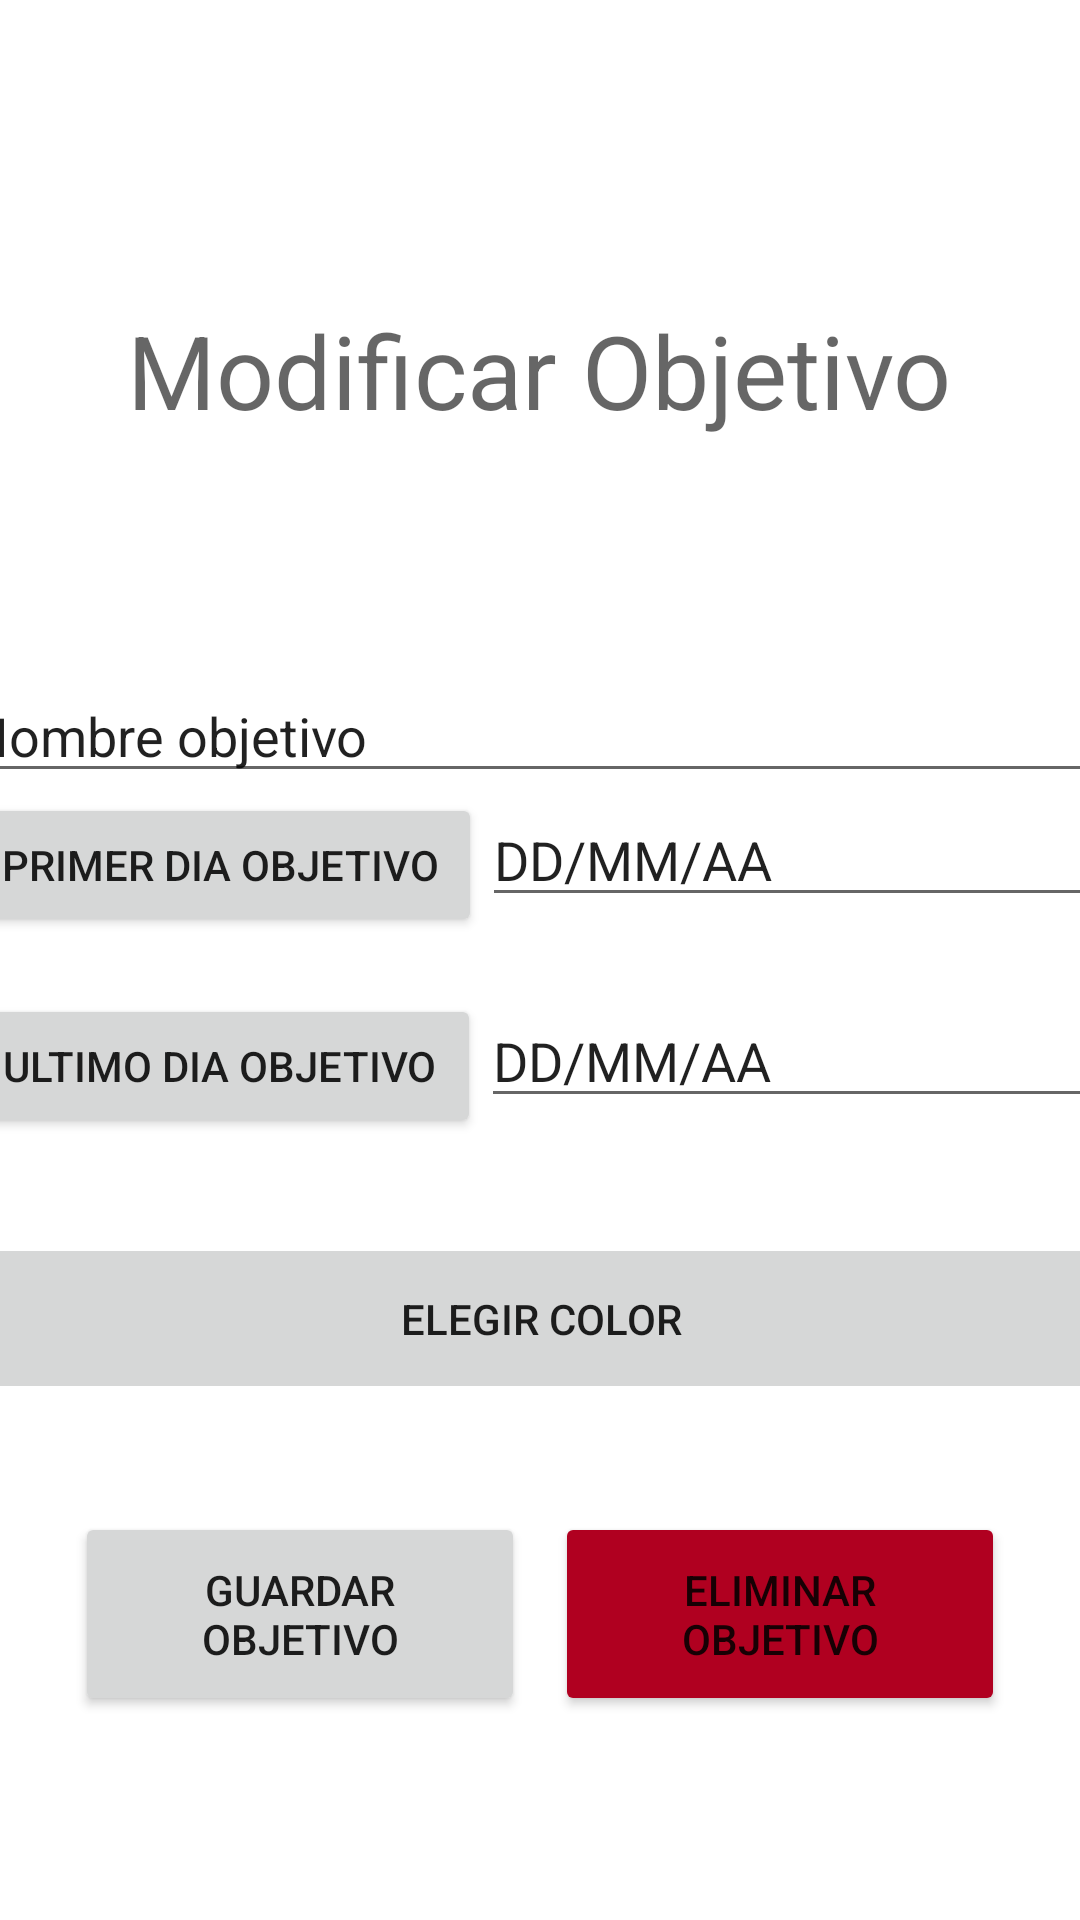

Android layout source for this screen:
<!-- AndroidManifest.xml: application theme Theme.CalendarOfYourLife -->
<!-- res/layout/activity_modificar_objetivo.xml -->
<?xml version="1.0" encoding="utf-8"?>
<androidx.constraintlayout.widget.ConstraintLayout xmlns:android="http://schemas.android.com/apk/res/android"
    xmlns:app="http://schemas.android.com/apk/res-auto"
    xmlns:tools="http://schemas.android.com/tools"
    android:layout_width="match_parent"
    android:layout_height="match_parent"
    tools:context=".ModificarObjetivoActivity">

    <LinearLayout
        android:layout_width="387dp"
        android:layout_height="45dp"
        android:gravity="center"
        android:orientation="horizontal"
        app:layout_constraintEnd_toEndOf="parent"
        app:layout_constraintStart_toStartOf="parent"
        app:layout_constraintTop_toBottomOf="@+id/linearLayout3">

        <Button
            android:id="@+id/btnColorM"
            android:layout_width="387dp"
            android:layout_height="68dp"
            android:text="Elegir Color" />
    </LinearLayout>


    <LinearLayout
        android:layout_width="match_parent"
        android:layout_height="82dp"
        android:layout_marginTop="80dp"
        android:gravity="center"
        android:orientation="horizontal"
        app:layout_constraintEnd_toEndOf="parent"
        app:layout_constraintHorizontal_bias="0.497"
        app:layout_constraintStart_toStartOf="parent"
        app:layout_constraintTop_toBottomOf="@+id/linearLayout3">

        <Button
            android:id="@+id/btnGuardarM"
            android:layout_width="150dp"
            android:layout_height="68dp"
            android:text="Guardar Objetivo" />

        <Space
            android:layout_width="30px"
            android:layout_height="0px"/>

        <Button
            android:id="@+id/btnEliminarM"
            android:layout_width="150dp"
            android:layout_height="68dp"
            android:text="Eliminar Objetivo"
            app:backgroundTint="@color/design_default_color_error" />
    </LinearLayout>

    <LinearLayout
        android:layout_width="356dp"
        android:layout_height="199dp"
        android:gravity="center"
        android:orientation="horizontal"
        app:layout_constraintBottom_toTopOf="@+id/linearLayout3"
        app:layout_constraintEnd_toEndOf="parent"
        app:layout_constraintStart_toStartOf="parent">

        <TextView
            android:id="@+id/textView1"
            android:layout_width="wrap_content"
            android:layout_height="wrap_content"
            android:text="Modificar Objetivo"
            android:textAlignment="center"
            android:textAppearance="@style/TextAppearance.AppCompat.Display1" />

    </LinearLayout>

    <LinearLayout
        android:id="@+id/linearLayout3"
        android:layout_width="390dp"
        android:layout_height="194dp"
        android:orientation="vertical"
        app:layout_constraintBottom_toBottomOf="parent"
        app:layout_constraintEnd_toEndOf="parent"
        app:layout_constraintHorizontal_bias="0.486"
        app:layout_constraintStart_toStartOf="parent"
        app:layout_constraintTop_toTopOf="parent"
        app:layout_constraintVertical_bias="0.5">

        <EditText
            android:id="@+id/objetivoM"
            android:layout_width="match_parent"
            android:layout_height="wrap_content"
            android:ems="10"
            android:inputType="text"
            android:text="Nombre objetivo" />

        <LinearLayout
            android:layout_width="match_parent"
            android:layout_height="67dp"
            android:orientation="horizontal">

            <Button
                android:id="@+id/btnDiaIniM"
                android:layout_width="wrap_content"
                android:layout_height="wrap_content"
                android:layout_weight="1"
                android:text="Primer dia Objetivo"/>

            <EditText
                android:id="@+id/DiaIniM"
                android:layout_width="wrap_content"
                android:layout_height="wrap_content"
                android:layout_weight="1"
                android:ems="10"
                android:inputType="text"
                android:text="DD/MM/AA" />

        </LinearLayout>

        <LinearLayout
            android:layout_width="match_parent"
            android:layout_height="61dp"
            android:layout_marginBottom="108dp"
            android:orientation="horizontal">

            <Button
                android:id="@+id/btnDiaFinM"
                android:layout_width="wrap_content"
                android:layout_height="wrap_content"
                android:layout_weight="1"
                android:text="Ultimo dia Objetivo" />

            <EditText
                android:id="@+id/DiaFinM"
                android:layout_width="wrap_content"
                android:layout_height="wrap_content"
                android:layout_weight="1"
                android:ems="10"
                android:inputType="text"
                android:text="DD/MM/AA" />

        </LinearLayout>

    </LinearLayout>

</androidx.constraintlayout.widget.ConstraintLayout>
<!-- resources referenced by this layout -->
<resources>
  <style name="Theme.CalendarOfYourLife" parent="Theme.MaterialComponents.DayNight.DarkActionBar">
          
          <item name="colorPrimary">@color/purple_500</item>
          <item name="colorPrimaryVariant">@color/purple_700</item>
          <item name="colorOnPrimary">@color/white</item>
          
          <item name="colorSecondary">@color/teal_200</item>
          <item name="colorSecondaryVariant">@color/teal_700</item>
          <item name="colorOnSecondary">@color/black</item>
          
          <item name="android:statusBarColor" tools:targetApi="l">?attr/colorPrimaryVariant</item>
          
      </style>
  <!-- not gathered from this repository: default colours our renderer supplied (Android Studio template values) -->
  <color name="purple_500">#FF6200EE</color>
  <color name="purple_700">#FF3700B3</color>
  <color name="teal_200">#FF03DAC5</color>
  <color name="teal_700">#FF018786</color>
  <color name="black">#FF000000</color>
  <color name="white">#FFFFFFFF</color>
</resources>
